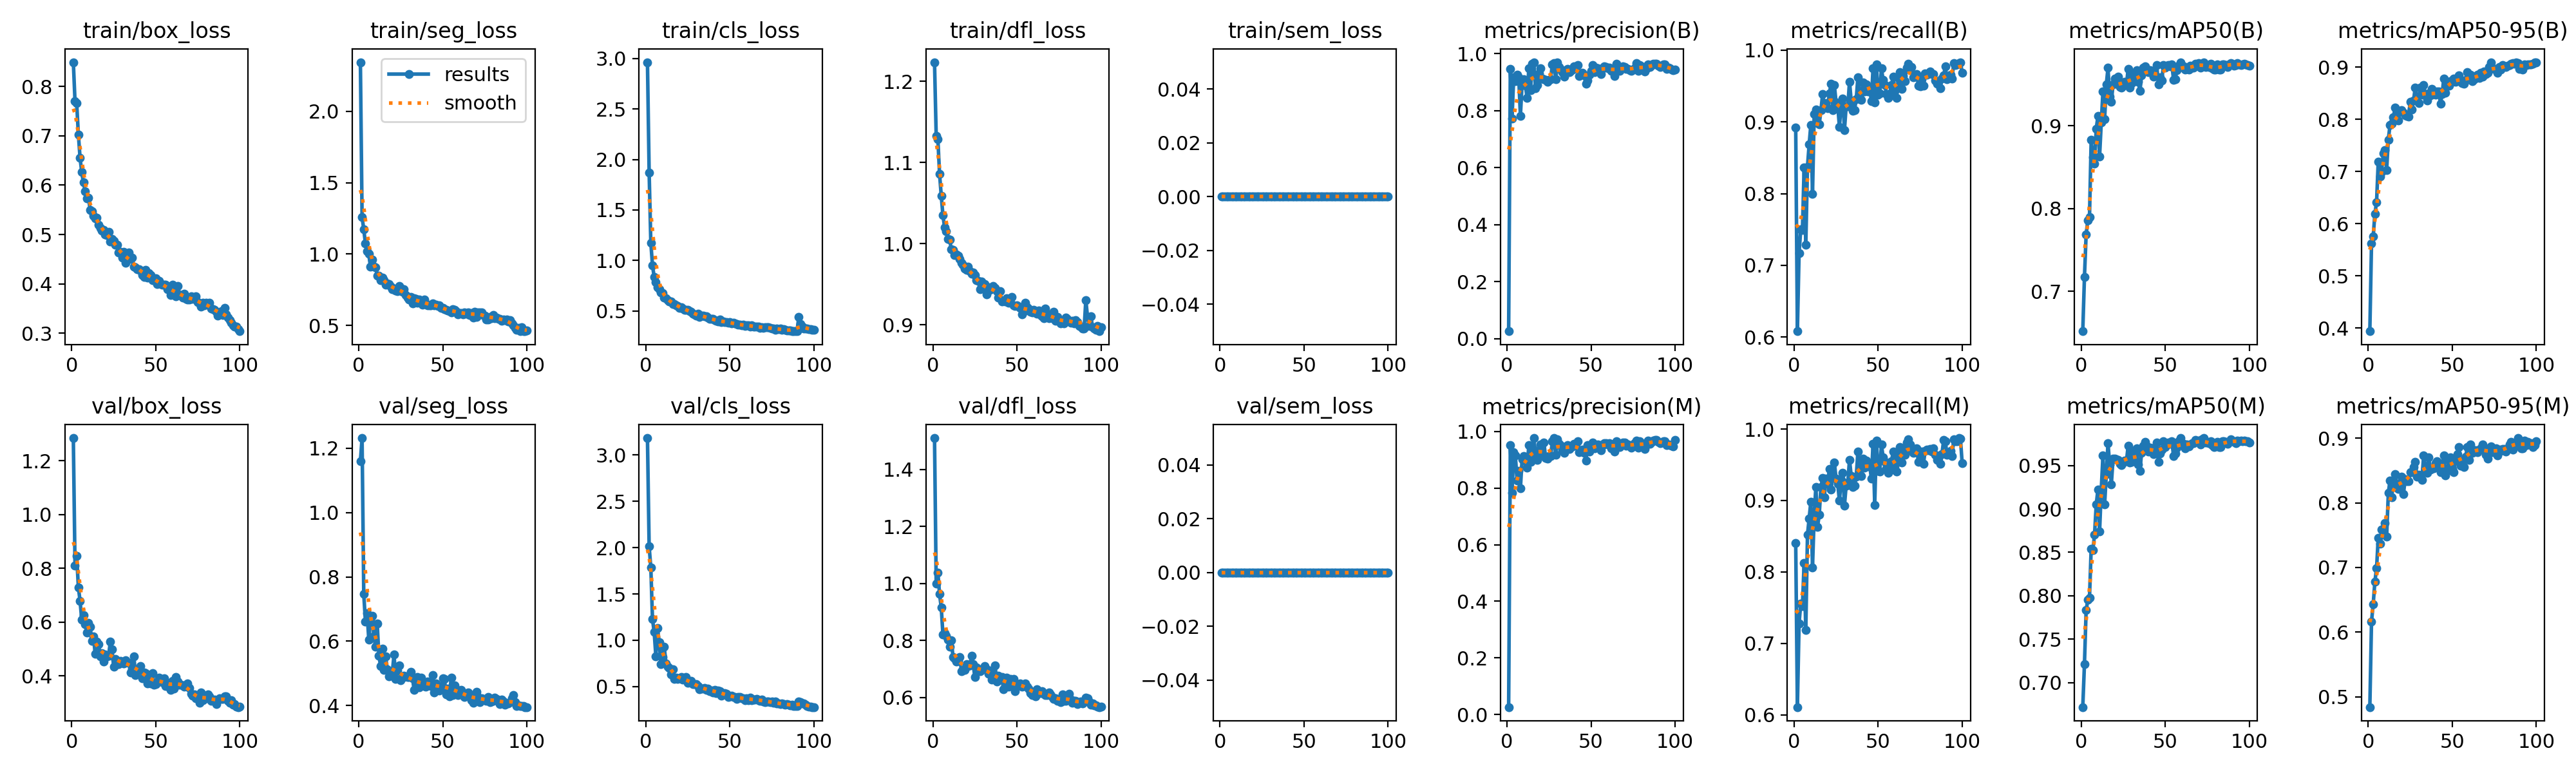

The data file committed next to this chart (first rows):
epoch, time, train/box_loss, train/seg_loss, train/cls_loss, train/dfl_loss, train/sem_loss, metrics/precision(B), metrics/recall(B), metrics/mAP50(B), metrics/mAP50-95(B), metrics/precision(M), metrics/recall(M), metrics/mAP50(M), metrics/mAP50-95(M), val/box_loss, val/seg_loss, val/cls_loss, val/dfl_loss, val/sem_loss, lr/pg0, lr/pg1, lr/pg2
1, 66.14, 0.8492, 2.344, 2.963, 1.223, 0, 0.02581, 0.8922, 0.6517, 0.3942, 0.0259, 0.8407, 0.6717, 0.484, 1.284, 1.16, 3.183, 1.51, 0, 0.0003636, 0.0003636, 0.0003636
2, 131.1, 0.7699, 1.261, 1.872, 1.133, 0, 0.9476, 0.6083, 0.7171, 0.5618, 0.9512, 0.6108, 0.7212, 0.6164, 0.8107, 1.232, 2.012, 0.9988, 0, 0.0007267, 0.0007267, 0.0007267
3, 205.2, 0.7659, 1.172, 1.176, 1.129, 0, 0.7731, 0.7173, 0.7685, 0.5753, 0.7827, 0.7279, 0.7832, 0.6431, 0.8469, 0.7469, 1.787, 1.039, 0, 0.001082, 0.001082, 0.001082
4, 278.2, 0.7025, 1.074, 0.9496, 1.086, 0, 0.9167, 0.75, 0.786, 0.6192, 0.9263, 0.7555, 0.7953, 0.678, 0.7291, 0.6611, 1.227, 0.9621, 0, 0.001078, 0.001078, 0.001078
5, 351.6, 0.6555, 1.02, 0.8375, 1.059, 0, 0.9031, 0.749, 0.7895, 0.641, 0.9145, 0.752, 0.7977, 0.6985, 0.6787, 0.6874, 1.088, 0.9157, 0, 0.001067, 0.001067, 0.001067
6, 419.7, 0.6263, 0.9994, 0.7867, 1.035, 0, 0.9264, 0.8368, 0.8827, 0.7191, 0.8273, 0.8128, 0.8541, 0.7462, 0.6087, 0.6049, 0.8285, 0.8206, 0, 0.001056, 0.001056, 0.001056
7, 490.6, 0.6056, 0.909, 0.7313, 1.02, 0, 0.9179, 0.7285, 0.8616, 0.6902, 0.8617, 0.7184, 0.8524, 0.737, 0.6253, 0.6655, 1.133, 0.8245, 0, 0.001045, 0.001045, 0.001045
8, 563.1, 0.5881, 0.962, 0.7154, 1.015, 0, 0.7816, 0.8374, 0.8545, 0.6996, 0.7986, 0.852, 0.8702, 0.7584, 0.5914, 0.6795, 0.979, 0.8154, 0, 0.001034, 0.001034, 0.001034
9, 635.4, 0.5727, 0.911, 0.6842, 1.006, 0, 0.8956, 0.8687, 0.8962, 0.7344, 0.901, 0.8751, 0.905, 0.7578, 0.5604, 0.6176, 0.7456, 0.8019, 0, 0.001023, 0.001023, 0.001023
10, 707.7, 0.5748, 0.907, 0.6733, 1.005, 0, 0.9112, 0.8958, 0.9113, 0.7412, 0.9137, 0.8982, 0.9222, 0.7686, 0.5978, 0.5829, 0.8186, 0.7774, 0, 0.001012, 0.001012, 0.001012
11, 777.2, 0.55, 0.8494, 0.6332, 0.993, 0, 0.888, 0.7997, 0.8631, 0.7028, 0.8958, 0.8065, 0.8738, 0.7477, 0.5836, 0.6552, 0.9299, 0.8003, 0, 0.001001, 0.001001, 0.001001
12, 849.3, 0.5472, 0.8476, 0.6237, 0.992, 0, 0.8439, 0.9111, 0.9036, 0.7612, 0.871, 0.8801, 0.9223, 0.815, 0.5299, 0.5551, 0.7476, 0.7426, 0, 0.00099, 0.00099, 0.00099
13, 922.5, 0.5384, 0.8155, 0.6055, 0.9859, 0, 0.9493, 0.9172, 0.9416, 0.7888, 0.9509, 0.9192, 0.9617, 0.8347, 0.5456, 0.5239, 0.7163, 0.7372, 0, 0.000979, 0.000979, 0.000979
14, 995.5, 0.5325, 0.8324, 0.596, 0.9869, 0, 0.8715, 0.8985, 0.908, 0.7913, 0.8915, 0.863, 0.9052, 0.8084, 0.481, 0.5778, 0.7029, 0.7255, 0, 0.000968, 0.000968, 0.000968
15, 1068, 0.5341, 0.8173, 0.5954, 0.9854, 0, 0.9638, 0.8966, 0.9497, 0.8034, 0.9417, 0.8803, 0.94, 0.8323, 0.5263, 0.5102, 0.6317, 0.7278, 0, 0.000957, 0.000957, 0.000957
16, 1140, 0.5198, 0.7868, 0.5685, 0.9813, 0, 0.9703, 0.916, 0.9698, 0.8219, 0.9767, 0.9189, 0.9759, 0.8441, 0.5184, 0.5528, 0.6841, 0.7424, 0, 0.000946, 0.000946, 0.000946
17, 1212, 0.5132, 0.7946, 0.5695, 0.9763, 0, 0.8777, 0.9385, 0.935, 0.8157, 0.9095, 0.9312, 0.9511, 0.829, 0.4735, 0.513, 0.5857, 0.6927, 0, 0.000935, 0.000935, 0.000935
18, 1284, 0.5079, 0.7891, 0.5531, 0.9737, 0, 0.89, 0.9235, 0.9286, 0.7978, 0.899, 0.9046, 0.9285, 0.8212, 0.484, 0.4906, 0.5984, 0.6957, 0, 0.000924, 0.000924, 0.000924
19, 1356, 0.5086, 0.7708, 0.5499, 0.9691, 0, 0.93, 0.9263, 0.9497, 0.8147, 0.9336, 0.9302, 0.9577, 0.8306, 0.4528, 0.5073, 0.5803, 0.6958, 0, 0.000913, 0.000913, 0.000913
20, 1429, 0.5, 0.751, 0.5299, 0.9677, 0, 0.9498, 0.9191, 0.9566, 0.818, 0.9546, 0.9234, 0.9579, 0.8404, 0.4792, 0.5036, 0.5916, 0.7175, 0, 0.000902, 0.000902, 0.000902
21, 1500, 0.4993, 0.7563, 0.5389, 0.9714, 0, 0.9116, 0.9395, 0.9504, 0.8126, 0.915, 0.9443, 0.9572, 0.8135, 0.4731, 0.5584, 0.6016, 0.7096, 0, 0.000891, 0.000891, 0.000891
22, 1573, 0.5047, 0.743, 0.5262, 0.966, 0, 0.9109, 0.9527, 0.9594, 0.8078, 0.9609, 0.9157, 0.9566, 0.8364, 0.4741, 0.4835, 0.572, 0.7113, 0, 0.00088, 0.00088, 0.00088
23, 1645, 0.4858, 0.7395, 0.5103, 0.9626, 0, 0.9072, 0.9166, 0.9469, 0.8067, 0.9054, 0.9319, 0.9517, 0.8337, 0.528, 0.5081, 0.5849, 0.746, 0, 0.000869, 0.000869, 0.000869
24, 1717, 0.4915, 0.7758, 0.5104, 0.9643, 0, 0.9014, 0.951, 0.9459, 0.8047, 0.9032, 0.9532, 0.9502, 0.8335, 0.4994, 0.5239, 0.6034, 0.7166, 0, 0.000858, 0.000858, 0.000858
25, 1789, 0.4866, 0.7625, 0.5089, 0.9612, 0, 0.9089, 0.9274, 0.9482, 0.8329, 0.9123, 0.9305, 0.9538, 0.8471, 0.4333, 0.4791, 0.5413, 0.6704, 0, 0.000847, 0.000847, 0.000847
26, 1861, 0.4787, 0.7335, 0.5, 0.9547, 0, 0.9115, 0.9232, 0.9527, 0.8184, 0.9121, 0.9234, 0.9556, 0.8475, 0.4632, 0.4862, 0.5567, 0.7057, 0, 0.000836, 0.000836, 0.000836
27, 1934, 0.479, 0.7541, 0.494, 0.9538, 0, 0.9629, 0.893, 0.9495, 0.8356, 0.9663, 0.8995, 0.9556, 0.8558, 0.4445, 0.4932, 0.5638, 0.6952, 0, 0.000825, 0.000825, 0.000825
28, 2006, 0.463, 0.7125, 0.4719, 0.9438, 0, 0.9676, 0.9244, 0.9687, 0.8608, 0.976, 0.929, 0.9728, 0.8635, 0.4441, 0.4905, 0.5262, 0.6929, 0, 0.000814, 0.000814, 0.000814
29, 2078, 0.4651, 0.6925, 0.4689, 0.953, 0, 0.9102, 0.9321, 0.9462, 0.8426, 0.9166, 0.939, 0.9536, 0.8408, 0.4567, 0.4881, 0.5275, 0.6971, 0, 0.000803, 0.000803, 0.000803
30, 2150, 0.4536, 0.6787, 0.4532, 0.9469, 0, 0.9688, 0.8889, 0.9516, 0.8308, 0.9728, 0.8931, 0.9546, 0.8435, 0.4513, 0.4883, 0.5235, 0.7039, 0, 0.000792, 0.000792, 0.000792
31, 2222, 0.4651, 0.6973, 0.4738, 0.9499, 0, 0.9545, 0.9216, 0.9624, 0.8601, 0.9556, 0.9208, 0.9669, 0.8396, 0.4459, 0.505, 0.5052, 0.7091, 0, 0.000781, 0.000781, 0.000781
32, 2293, 0.4431, 0.6545, 0.4391, 0.9377, 0, 0.9447, 0.9213, 0.9541, 0.8467, 0.9484, 0.9251, 0.9562, 0.8358, 0.4582, 0.4846, 0.4714, 0.6977, 0, 0.00077, 0.00077, 0.00077
33, 2366, 0.4494, 0.6899, 0.4538, 0.9459, 0, 0.9362, 0.9562, 0.9673, 0.8654, 0.9369, 0.957, 0.9699, 0.8733, 0.4502, 0.4482, 0.481, 0.6837, 0, 0.000759, 0.000759, 0.000759
34, 2438, 0.4636, 0.6865, 0.4534, 0.9432, 0, 0.9187, 0.9291, 0.953, 0.8488, 0.9238, 0.9345, 0.9513, 0.8531, 0.4491, 0.4695, 0.4772, 0.6933, 0, 0.000748, 0.000748, 0.000748
35, 2510, 0.4501, 0.6567, 0.4452, 0.9462, 0, 0.9405, 0.9155, 0.9418, 0.8359, 0.9442, 0.9193, 0.9439, 0.8466, 0.4135, 0.488, 0.4871, 0.6616, 0, 0.000737, 0.000737, 0.000737
36, 2581, 0.453, 0.6804, 0.4456, 0.9479, 0, 0.9474, 0.9168, 0.9611, 0.8494, 0.9514, 0.9206, 0.965, 0.8707, 0.4244, 0.4571, 0.4675, 0.6671, 0, 0.000726, 0.000726, 0.000726
37, 2653, 0.4342, 0.6702, 0.4314, 0.9451, 0, 0.9364, 0.9316, 0.9699, 0.8462, 0.9381, 0.9336, 0.9731, 0.8518, 0.4727, 0.4861, 0.4813, 0.7117, 0, 0.000715, 0.000715, 0.000715
38, 2724, 0.4334, 0.6444, 0.4196, 0.941, 0, 0.9396, 0.9623, 0.9714, 0.8585, 0.9455, 0.9683, 0.9771, 0.8536, 0.402, 0.473, 0.4481, 0.6561, 0, 0.000704, 0.000704, 0.000704
39, 2796, 0.4299, 0.6815, 0.4201, 0.9331, 0, 0.9438, 0.9392, 0.9684, 0.848, 0.9478, 0.9431, 0.9732, 0.8537, 0.4255, 0.4604, 0.4581, 0.6764, 0, 0.000693, 0.000693, 0.000693
40, 2868, 0.4298, 0.6552, 0.4184, 0.9413, 0, 0.9567, 0.9307, 0.9645, 0.8469, 0.9574, 0.9343, 0.966, 0.861, 0.4217, 0.4585, 0.4377, 0.6625, 0, 0.000682, 0.000682, 0.000682
41, 2939, 0.4265, 0.6425, 0.4105, 0.9288, 0, 0.9509, 0.9548, 0.967, 0.8531, 0.9546, 0.9586, 0.9707, 0.8646, 0.4362, 0.4754, 0.4649, 0.6724, 0, 0.000671, 0.000671, 0.000671
42, 3011, 0.4181, 0.6382, 0.4021, 0.9296, 0, 0.9609, 0.9424, 0.9653, 0.8531, 0.9647, 0.9462, 0.9696, 0.8614, 0.3905, 0.4704, 0.4282, 0.6284, 0, 0.00066, 0.00066, 0.00066
43, 3082, 0.4137, 0.6397, 0.3956, 0.9287, 0, 0.9223, 0.9519, 0.9591, 0.8293, 0.9258, 0.9557, 0.9633, 0.8473, 0.4123, 0.4615, 0.454, 0.6501, 0, 0.000649, 0.000649, 0.000649
44, 3154, 0.4287, 0.652, 0.4124, 0.9328, 0, 0.9257, 0.9422, 0.9599, 0.8482, 0.932, 0.9476, 0.9646, 0.8548, 0.4091, 0.4945, 0.4492, 0.6696, 0, 0.000638, 0.000638, 0.000638
45, 3227, 0.4131, 0.6402, 0.3923, 0.9271, 0, 0.9322, 0.9477, 0.9728, 0.8785, 0.9354, 0.9505, 0.9765, 0.8734, 0.3708, 0.4416, 0.3993, 0.6381, 0, 0.000627, 0.000627, 0.000627
46, 3302, 0.4217, 0.6459, 0.3982, 0.9318, 0, 0.9235, 0.9289, 0.9501, 0.8504, 0.9254, 0.9304, 0.9544, 0.8429, 0.4038, 0.4693, 0.422, 0.6638, 0, 0.000616, 0.000616, 0.000616
47, 3373, 0.4176, 0.6345, 0.3923, 0.9344, 0, 0.8947, 0.9747, 0.9585, 0.8648, 0.8979, 0.9796, 0.9638, 0.8495, 0.3727, 0.4507, 0.4276, 0.6475, 0, 0.0006051, 0.0006051, 0.0006051
48, 3445, 0.4079, 0.6393, 0.3902, 0.9239, 0, 0.9069, 0.9272, 0.9546, 0.8646, 0.9511, 0.8939, 0.9685, 0.8648, 0.4111, 0.4466, 0.4233, 0.6655, 0, 0.0005941, 0.0005941, 0.0005941
49, 3516, 0.4081, 0.621, 0.385, 0.9233, 0, 0.9255, 0.9803, 0.9732, 0.8731, 0.9284, 0.9842, 0.9778, 0.8706, 0.367, 0.4512, 0.3879, 0.6222, 0, 0.0005831, 0.0005831, 0.0005831
50, 3588, 0.411, 0.6238, 0.3874, 0.9236, 0, 0.9398, 0.938, 0.9698, 0.8714, 0.9437, 0.9418, 0.9715, 0.8525, 0.3693, 0.4851, 0.3971, 0.6424, 0, 0.0005721, 0.0005721, 0.0005721
51, 3660, 0.3992, 0.6122, 0.3776, 0.9221, 0, 0.9598, 0.9393, 0.9725, 0.8776, 0.9604, 0.9407, 0.9758, 0.8469, 0.3765, 0.4819, 0.4031, 0.6471, 0, 0.0005611, 0.0005611, 0.0005611
52, 3732, 0.4057, 0.6101, 0.3799, 0.9206, 0, 0.936, 0.9743, 0.9732, 0.8714, 0.9394, 0.9782, 0.9768, 0.8651, 0.3924, 0.4348, 0.3875, 0.6491, 0, 0.0005501, 0.0005501, 0.0005501
53, 3805, 0.3992, 0.6034, 0.3742, 0.9127, 0, 0.9522, 0.9582, 0.9715, 0.8787, 0.9515, 0.9603, 0.9753, 0.8752, 0.3871, 0.4521, 0.3847, 0.6383, 0, 0.0005391, 0.0005391, 0.0005391
54, 3877, 0.3986, 0.5985, 0.3695, 0.9156, 0, 0.95, 0.9512, 0.9736, 0.8844, 0.9534, 0.9544, 0.9781, 0.8861, 0.3754, 0.429, 0.3684, 0.6403, 0, 0.0005281, 0.0005281, 0.0005281
55, 3948, 0.3981, 0.5927, 0.3656, 0.9274, 0, 0.9461, 0.9389, 0.9556, 0.8734, 0.9524, 0.9451, 0.9609, 0.8569, 0.3907, 0.4859, 0.3879, 0.6497, 0, 0.0005171, 0.0005171, 0.0005171
56, 4019, 0.3976, 0.6139, 0.365, 0.9218, 0, 0.9293, 0.9337, 0.9564, 0.8689, 0.9347, 0.9387, 0.9637, 0.8649, 0.3615, 0.4321, 0.3892, 0.6367, 0, 0.0005061, 0.0005061, 0.0005061
57, 4090, 0.3894, 0.6086, 0.3607, 0.9199, 0, 0.948, 0.9398, 0.9672, 0.8683, 0.9506, 0.9424, 0.9707, 0.8554, 0.3734, 0.4619, 0.3767, 0.6313, 0, 0.0004951, 0.0004951, 0.0004951
58, 4161, 0.3907, 0.599, 0.3613, 0.9159, 0, 0.9555, 0.9516, 0.9724, 0.8757, 0.9585, 0.9552, 0.9777, 0.8715, 0.3575, 0.4422, 0.3745, 0.6156, 0, 0.0004841, 0.0004841, 0.0004841
59, 4232, 0.3771, 0.5771, 0.3501, 0.9152, 0, 0.9531, 0.9633, 0.9767, 0.8904, 0.9581, 0.9684, 0.9814, 0.8859, 0.3489, 0.433, 0.3523, 0.6073, 0, 0.0004731, 0.0004731, 0.0004731
60, 4304, 0.398, 0.587, 0.3594, 0.9184, 0, 0.9487, 0.9437, 0.971, 0.8766, 0.9543, 0.9481, 0.975, 0.8659, 0.3816, 0.446, 0.3723, 0.6188, 0, 0.0004621, 0.0004621, 0.0004621
... 40 more rows
